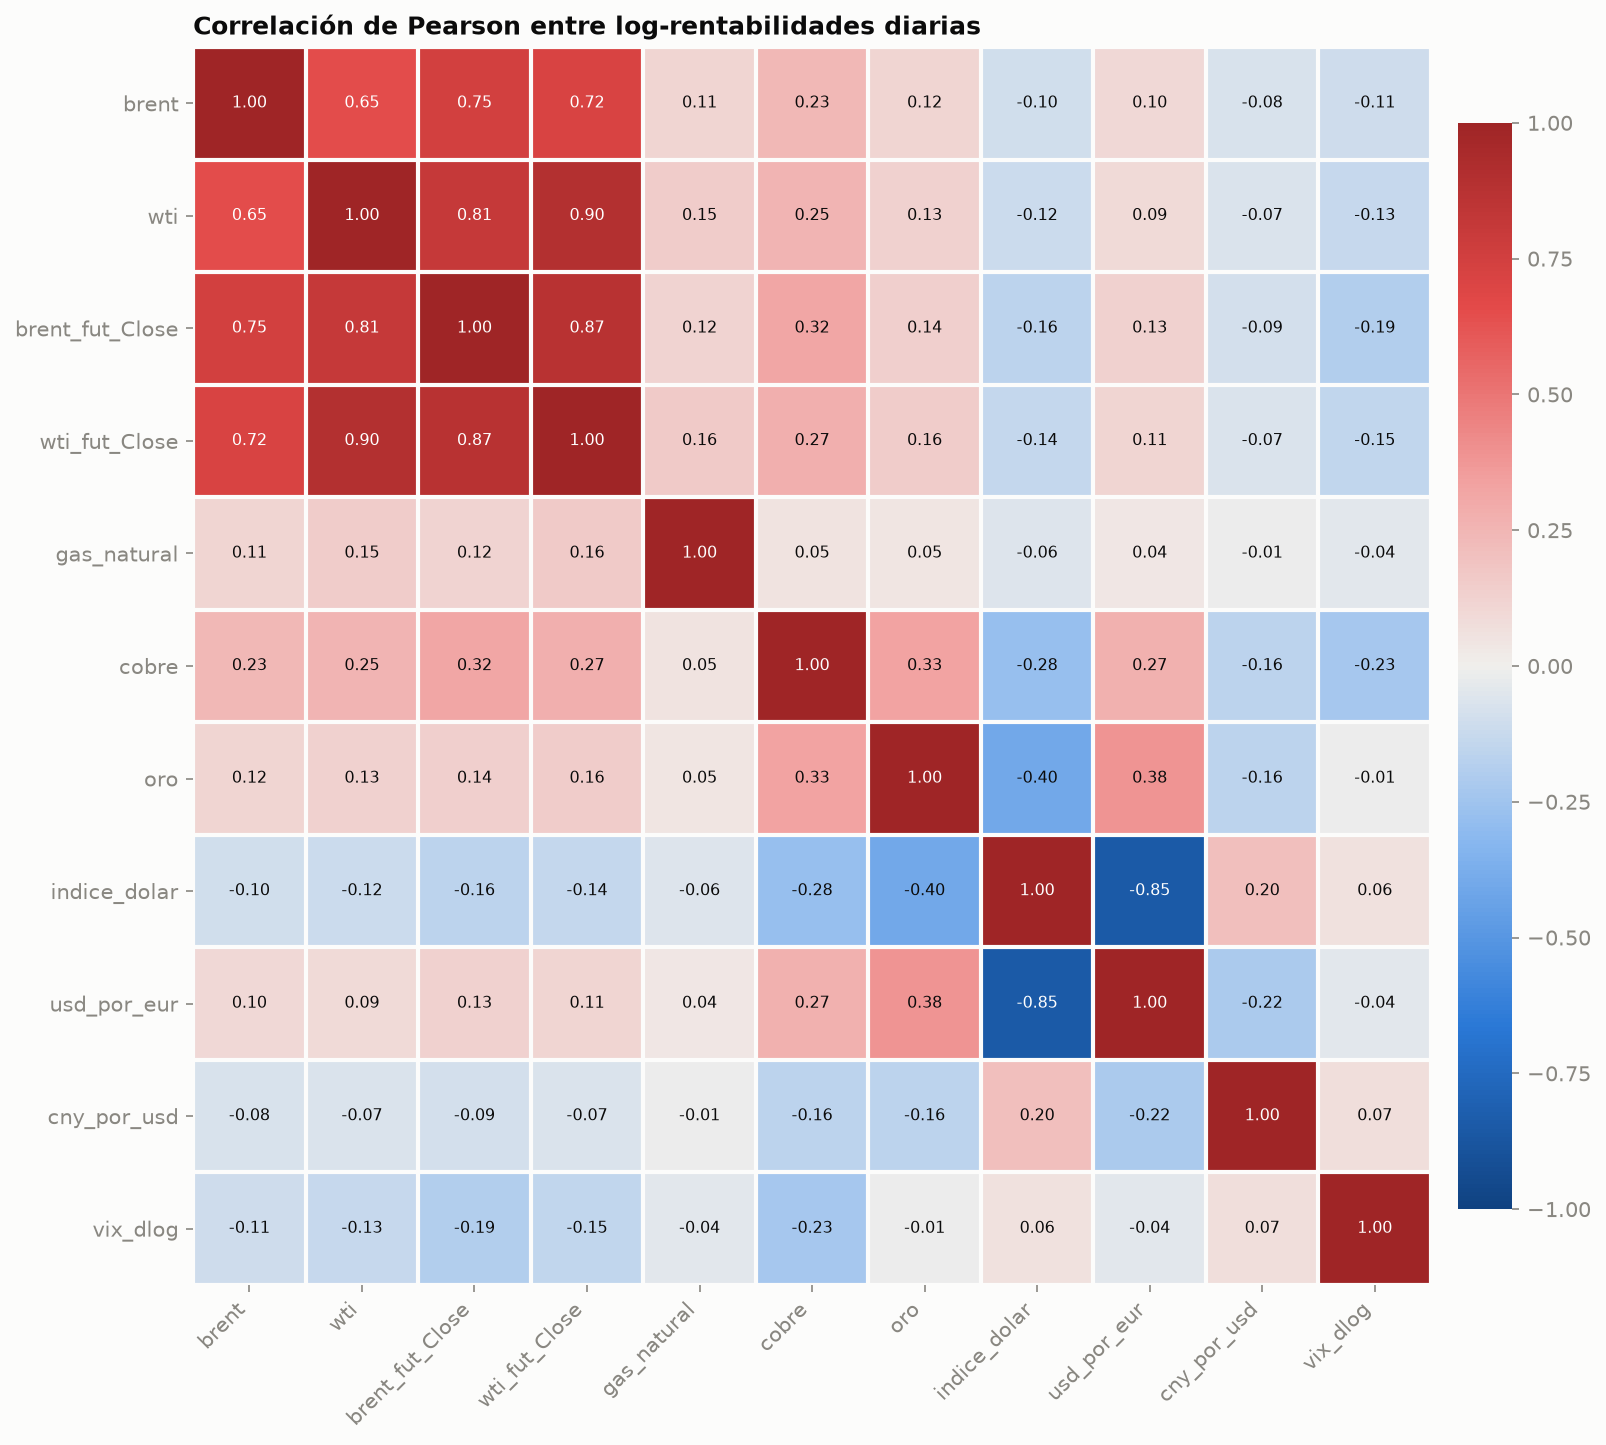

The table this chart was drawn from, first rows:
, brent, wti, brent_fut_Close, wti_fut_Close, gas_natural, cobre, oro, indice_dolar, usd_por_eur, cny_por_usd, vix_dlog
brent, 1.0, 0.655, 0.7482, 0.7163, 0.1101, 0.2346, 0.1172, -0.09658, 0.0994, -0.078, -0.1087
wti, 0.655, 1.0, 0.8083, 0.8979, 0.1499, 0.2525, 0.1307, -0.1155, 0.08684, -0.06629, -0.1311
brent_fut_Close, 0.7482, 0.8083, 1.0, 0.8727, 0.1181, 0.3172, 0.1384, -0.1597, 0.1261, -0.08777, -0.1914
wti_fut_Close, 0.7163, 0.8979, 0.8727, 1.0, 0.1637, 0.274, 0.1558, -0.1395, 0.1099, -0.06868, -0.1467
gas_natural, 0.1101, 0.1499, 0.1181, 0.1637, 1.0, 0.05331, 0.04558, -0.05956, 0.0387, -0.01106, -0.03931
cobre, 0.2346, 0.2525, 0.3172, 0.274, 0.05331, 1.0, 0.3283, -0.275, 0.2699, -0.1597, -0.2284
oro, 0.1172, 0.1307, 0.1384, 0.1558, 0.04558, 0.3283, 1.0, -0.4003, 0.3833, -0.1592, -0.0111
indice_dolar, -0.09658, -0.1155, -0.1597, -0.1395, -0.05956, -0.275, -0.4003, 1.0, -0.8452, 0.2044, 0.06154
usd_por_eur, 0.0994, 0.08684, 0.1261, 0.1099, 0.0387, 0.2699, 0.3833, -0.8452, 1.0, -0.2184, -0.04333
cny_por_usd, -0.078, -0.06629, -0.08777, -0.06868, -0.01106, -0.1597, -0.1592, 0.2044, -0.2184, 1.0, 0.07237
vix_dlog, -0.1087, -0.1311, -0.1914, -0.1467, -0.03931, -0.2284, -0.0111, 0.06154, -0.04333, 0.07237, 1.0
